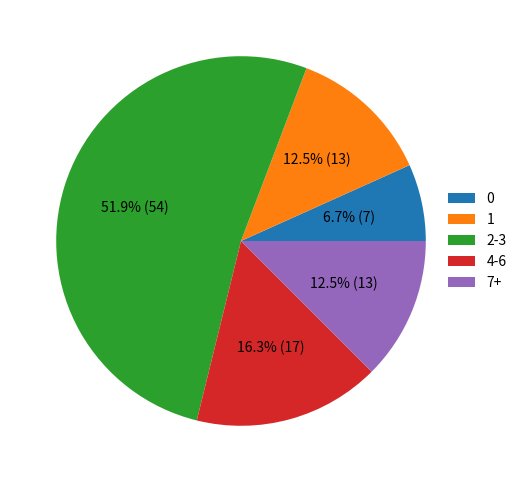
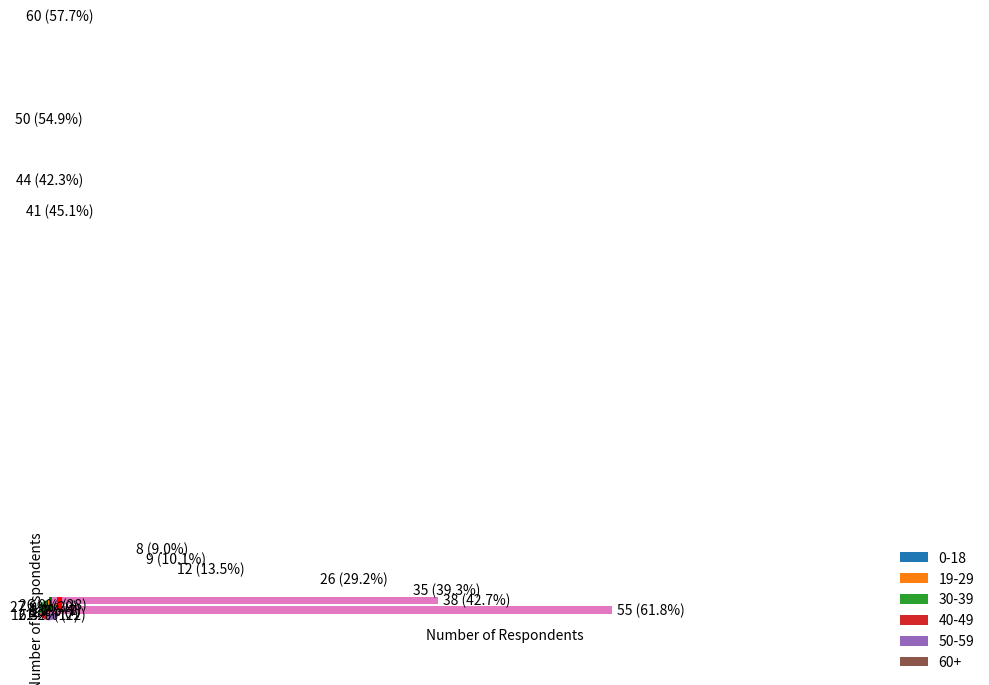

Write the Python code that produced these figures, in order.
import matplotlib.pyplot as plt


def pieChart(labels, numbers):
    total = sum(numbers)
    fig, ax = plt.subplots(figsize=(8, 6))
    patches, texts, _ = ax.pie(
        numbers, autopct=lambda p: "{:.1f}% ({:.0f})".format(p, p * total / 100)
    )
    plt.legend(
        patches, labels, loc="center left", bbox_to_anchor=(0.92, 0.5), frameon=False
    )
    plt.show()


def stackedBarChart():
    # Define the data
    reasons = [
        "Afraid of data abuse",
        "No time yet",
        "Do not know where to submit devices",
        "Do not see the value of it",
        "Might need the device someday",
        "Do not know that these devices are recyclable",
        "Another reason",
    ]
    counts = [38, 26, 35, 8, 55, 9, 12]
    totalNumber = 89

    # sort them
    temp = [(x, y) for x, y in zip(reasons, counts)]
    temp.sort(key=lambda x: x[1], reverse=True)
    reasons = [elem[0] for elem in temp]
    counts = [elem[1] for elem in temp]

    # Create the bar chart
    plt.barh(reasons, counts)
    fig = plt.gcf()
    fig.set_figwidth(10)
    fig.set_figheight(6)

    # Add labels and legend
    plt.xlabel("Number of Respondents")
    plt.ylabel("Reason")
    plt.xlim(0, totalNumber)

    # Add number and percentage labels to the bars
    for i, count in enumerate(counts):
        plt.text(
            count + 0.5,
            i,
            str(count) + " (" + str(round(count / totalNumber * 100, 1)) + "%)",
            ha="left",
            va="center",
        )

    # Display the chart
    plt.tight_layout()
    plt.show()


def barChart(answers, counts, colors):
    # Create the bar chart
    plt.bar(answers, counts, color=colors, width=0.5)

    # Add labels and title
    plt.ylabel("Number of Respondents")

    # Add number and percentage labels to the bars
    for i, count in enumerate(counts):
        plt.text(
            i,
            count - 2,
            str(count) + " (" + str(round(count / sum(counts) * 100, 1)) + "%)",
            ha="center",
            va="center",
        )

    # Display the chart
    plt.tight_layout()
    plt.show()


if __name__ == "__main__":
    # plot number of devices at home
    labels = ["0", "1", "2-3", "4-6", "7+"]
    numbers = [7, 13, 54, 17, 13]
    pieChart(labels, numbers)

    # plot age of respondents
    labels = ["0-18", "19-29", "30-39", "40-49", "50-59", "60+"]
    numbers = [1, 28, 29, 17, 22, 7]
    print(numbers)
    pieChart(labels, numbers)

    # plot the reasons for not sending them for recycling
    stackedBarChart()

    # plot if respondents have ever sent items for recycling
    barChart(["Yes", "No"], [44, 60], ["green", "red"])

    # plot if tracking system would encourage sending of devices
    barChart(["Yes", "No"], [50, 41], ["green", "red"])
